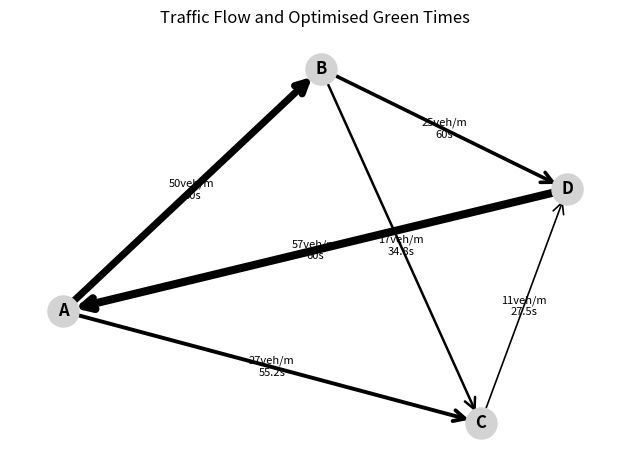

The script that saved this image:
# traffic_light_optimizer.py
"""
Traffic Light Timing Optimizer
--------------------------------
Smart‑city simulation that adjusts each junction’s green‑light durations in real time
based on live or simulated vehicle flow.

DSA Concepts: Graphs · BFS · Greedy Algorithms
"""

from __future__ import annotations
import argparse
import random
from typing import Dict, Tuple

import networkx as nx
import matplotlib.pyplot as plt


def build_sample_graph(seed: int = 42) -> nx.DiGraph:
    """Create a small directed graph with random vehicle flows."""
    random.seed(seed)
    G = nx.DiGraph()
    intersections = ["A", "B", "C", "D"]
    G.add_nodes_from(intersections)
    roads = [("A", "B"), ("B", "C"), ("C", "D"), ("D", "A"),
             ("A", "C"), ("B", "D")]
    for u, v in roads:
        G.add_edge(u, v, flow=random.randint(10, 60))
    return G


def optimise_timings(G: nx.DiGraph, cycle_time: int = 90,
                     min_green: int = 5, max_green: int = 60) -> Dict[str, Dict[Tuple[str, str], float]]:
    """Allocate green‑times greedily proportional to flow."""
    timings: Dict[str, Dict[Tuple[str, str], float]] = {}
    for node in G.nodes:
        incoming = list(G.in_edges(node, data="flow"))
        if not incoming:
            continue
        total = sum(flow for *_, flow in incoming) or 1
        node_times = {}
        for u, v, flow in incoming:
            green = max(min_green, (flow / total) * cycle_time)
            green = min(green, max_green)
            node_times[(u, v)] = round(green, 1)
        timings[node] = node_times
    return timings


def draw_network(G: nx.DiGraph, timings) -> None:
    pos = nx.spring_layout(G, seed=7)
    flows = [G[u][v]['flow'] for u, v in G.edges]
    widths = [0.1 + f / 10 for f in flows]
    nx.draw_networkx_nodes(G, pos, node_size=500, node_color='lightgrey')
    nx.draw_networkx_labels(G, pos, font_weight='bold')
    nx.draw_networkx_edges(G, pos, width=widths, arrowsize=20, arrowstyle='->')
    for (u, v, data) in G.edges(data=True):
        x, y = (pos[u] + pos[v]) / 2
        flow = data['flow']
        green = timings.get(v, {}).get((u, v))
        label = f"{flow}veh/m\n{green}s" if green else f"{flow}veh/m"
        plt.text(x, y, label, fontsize=8, ha='center', va='center')
    plt.title("Traffic Flow and Optimised Green Times") 
    plt.axis('off')
    plt.tight_layout()
    plt.show()


def main():
    parser = argparse.ArgumentParser(description="Traffic Light Timing Optimizer")
    parser.add_argument("--cycle", type=int, default=90, help="Cycle time in seconds") 
    args = parser.parse_args()
    G = build_sample_graph()
    timings = optimise_timings(G, cycle_time=args.cycle)
    draw_network(G, timings)
    for node, t in timings.items():
        print(f"\nIntersection {node} (cycle {args.cycle}s):")
        for (u, _), g in t.items():
            print(f"  Approach from {u}: {g}s")


if __name__ == "__main__":
    main()
